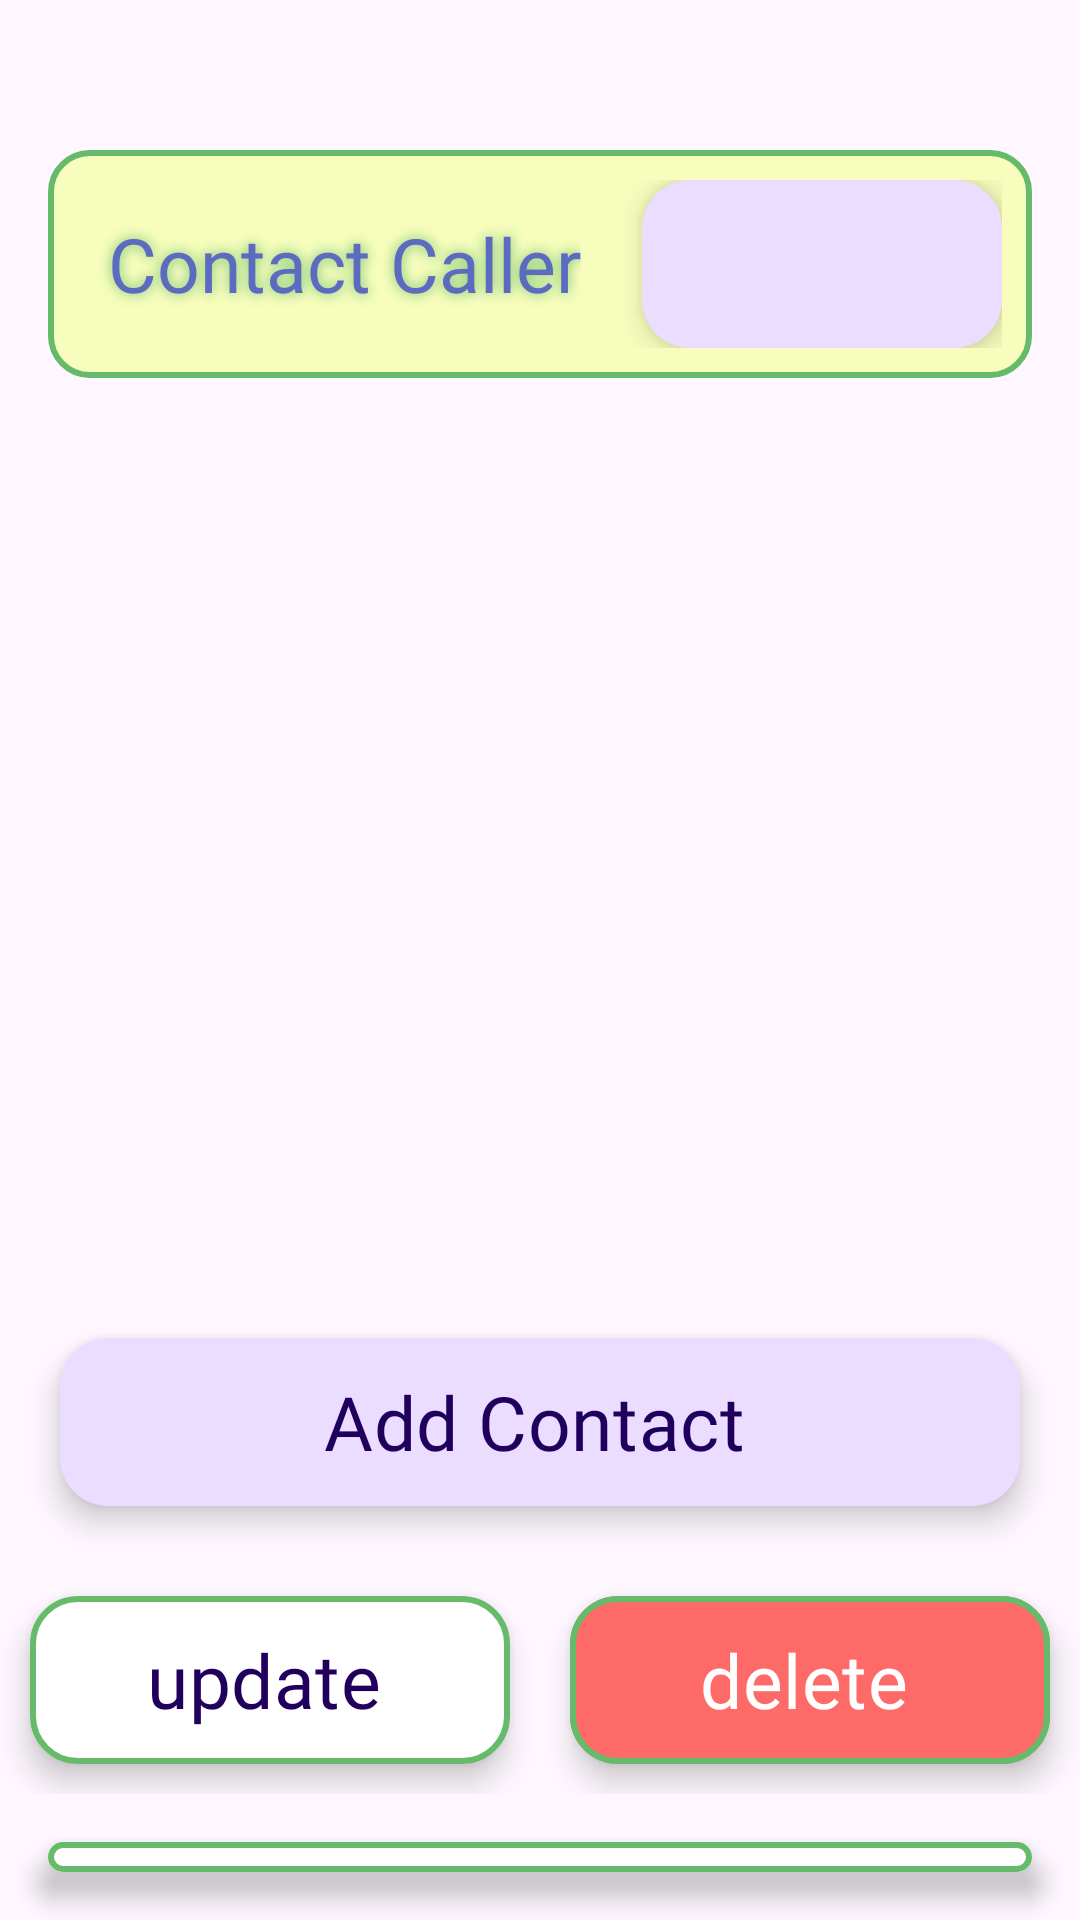

The Android layout XML behind this screen, and the referenced resources:
<!-- AndroidManifest.xml: application theme Theme.FirebaseCurdOperation -->
<!-- res/layout/activity_main.xml -->
<?xml version="1.0" encoding="utf-8"?>
<LinearLayout xmlns:android="http://schemas.android.com/apk/res/android"
    xmlns:app="http://schemas.android.com/apk/res-auto"
    xmlns:tools="http://schemas.android.com/tools"
    android:id="@+id/main"
    android:layout_width="match_parent"
    android:layout_height="match_parent"
    android:orientation="vertical"
    tools:context=".activity.MainActivity">



    <LinearLayout
        android:layout_width="match_parent"
        android:layout_height="wrap_content"
        android:background="@drawable/contact_background"
        android:padding="10dp"
        android:layout_marginTop="50dp"
        android:layout_marginLeft="16dp"
        android:layout_marginRight="16dp"
       >

        <TextView
            android:layout_width="wrap_content"
            android:layout_height="wrap_content"
            android:text="Contact Caller"
            android:textSize="25sp"
            android:fontFamily="@font/aclonica"
            android:layout_gravity="center_vertical"
            android:textColor="#5C6BC0"
            android:paddingLeft="10dp"
            android:shadowRadius="10"
            android:shadowColor="#66BB6A"
            />

        <RelativeLayout
            android:layout_width="wrap_content"
            android:layout_height="wrap_content"

            >

            <com.google.android.material.floatingactionbutton.ExtendedFloatingActionButton
                android:id="@+id/btnSearch"
                android:layout_width="wrap_content"
                android:layout_height="wrap_content"
                android:layout_alignParentEnd="true"
                app:icon="@drawable/search" />
        </RelativeLayout>

    </LinearLayout>

    <ImageView
        android:layout_width="400dp"
        android:layout_height="300dp"
        android:src="@drawable/contact"
        />

    <LinearLayout
        android:layout_width="match_parent"
        android:layout_height="wrap_content"
        android:orientation="vertical">

        <com.google.android.material.floatingactionbutton.ExtendedFloatingActionButton
            android:id="@+id/mainupload"
            android:layout_width="match_parent"
            android:layout_height="wrap_content"
            android:text="Add Contact"
            android:textSize="25dp"
            android:fontFamily="@font/aclonica"
            android:layout_margin="20dp"
            />

        <LinearLayout
            android:layout_width="match_parent"
            android:layout_height="wrap_content"
            >

            <com.google.android.material.floatingactionbutton.ExtendedFloatingActionButton
                android:id="@+id/maiupdate"
                android:layout_width="match_parent"
                android:layout_height="wrap_content"
                android:layout_weight="1"
                android:layout_margin="10dp"
                app:backgroundTint="#fff"
                android:textSize="25dp"
                app:strokeWidth="2dp"
                app:strokeColor="#66BB6A"
                android:fontFamily="@font/aclonica"
                android:text="update"/>

            <com.google.android.material.floatingactionbutton.ExtendedFloatingActionButton
                android:id="@+id/maindelete"
                android:layout_width="match_parent"
                android:layout_height="wrap_content"
                android:layout_weight="1"
                android:layout_margin="10dp"
                android:textSize="25dp"
                app:backgroundTint="#FD6A67"
                android:textColor="#fff"
                app:strokeWidth="2dp"
                app:strokeColor="#66BB6A"

                android:fontFamily="@font/aclonica"
                android:text="delete"/>

        </LinearLayout>

        <com.google.android.material.floatingactionbutton.ExtendedFloatingActionButton
            android:id="@+id/btnAllContact"
            android:layout_width="match_parent"
            android:layout_height="wrap_content"
            android:text= "All Contact"
            android:fontFamily="@font/aclonica"
            android:textColor="#66BB6A"
            android:layout_margin="16dp"
            app:strokeColor="#66BB6A"
            app:strokeWidth="2dp"
            android:backgroundTint="#fff"
            android:shadowColor="#66BB6A"
            android:shadowRadius="8"
            android:textSize="25sp"/>

    </LinearLayout>





</LinearLayout>
<!-- resources referenced by this layout -->
<resources>
  <!-- drawable contact_background (drawable) -->
  <?xml version="1.0" encoding="utf-8"?>
  <selector xmlns:android="http://schemas.android.com/apk/res/android">
  
      <item>
          <shape android:shape="rectangle">
              <corners android:radius="13dp" />
              <stroke android:width="2dp"
                  android:color="#66BB6A" />
  
              <solid android:color="#F7FDBC" />
          </shape>
      </item>
  </selector>
  <style name="Theme.FirebaseCurdOperation" parent="Base.Theme.FirebaseCurdOperation" />
  <style name="Base.Theme.FirebaseCurdOperation" parent="Theme.Material3.DayNight.NoActionBar">
  
          <item name="android:statusBarColor">#7E57C2</item>
  
      </style>
</resources>
